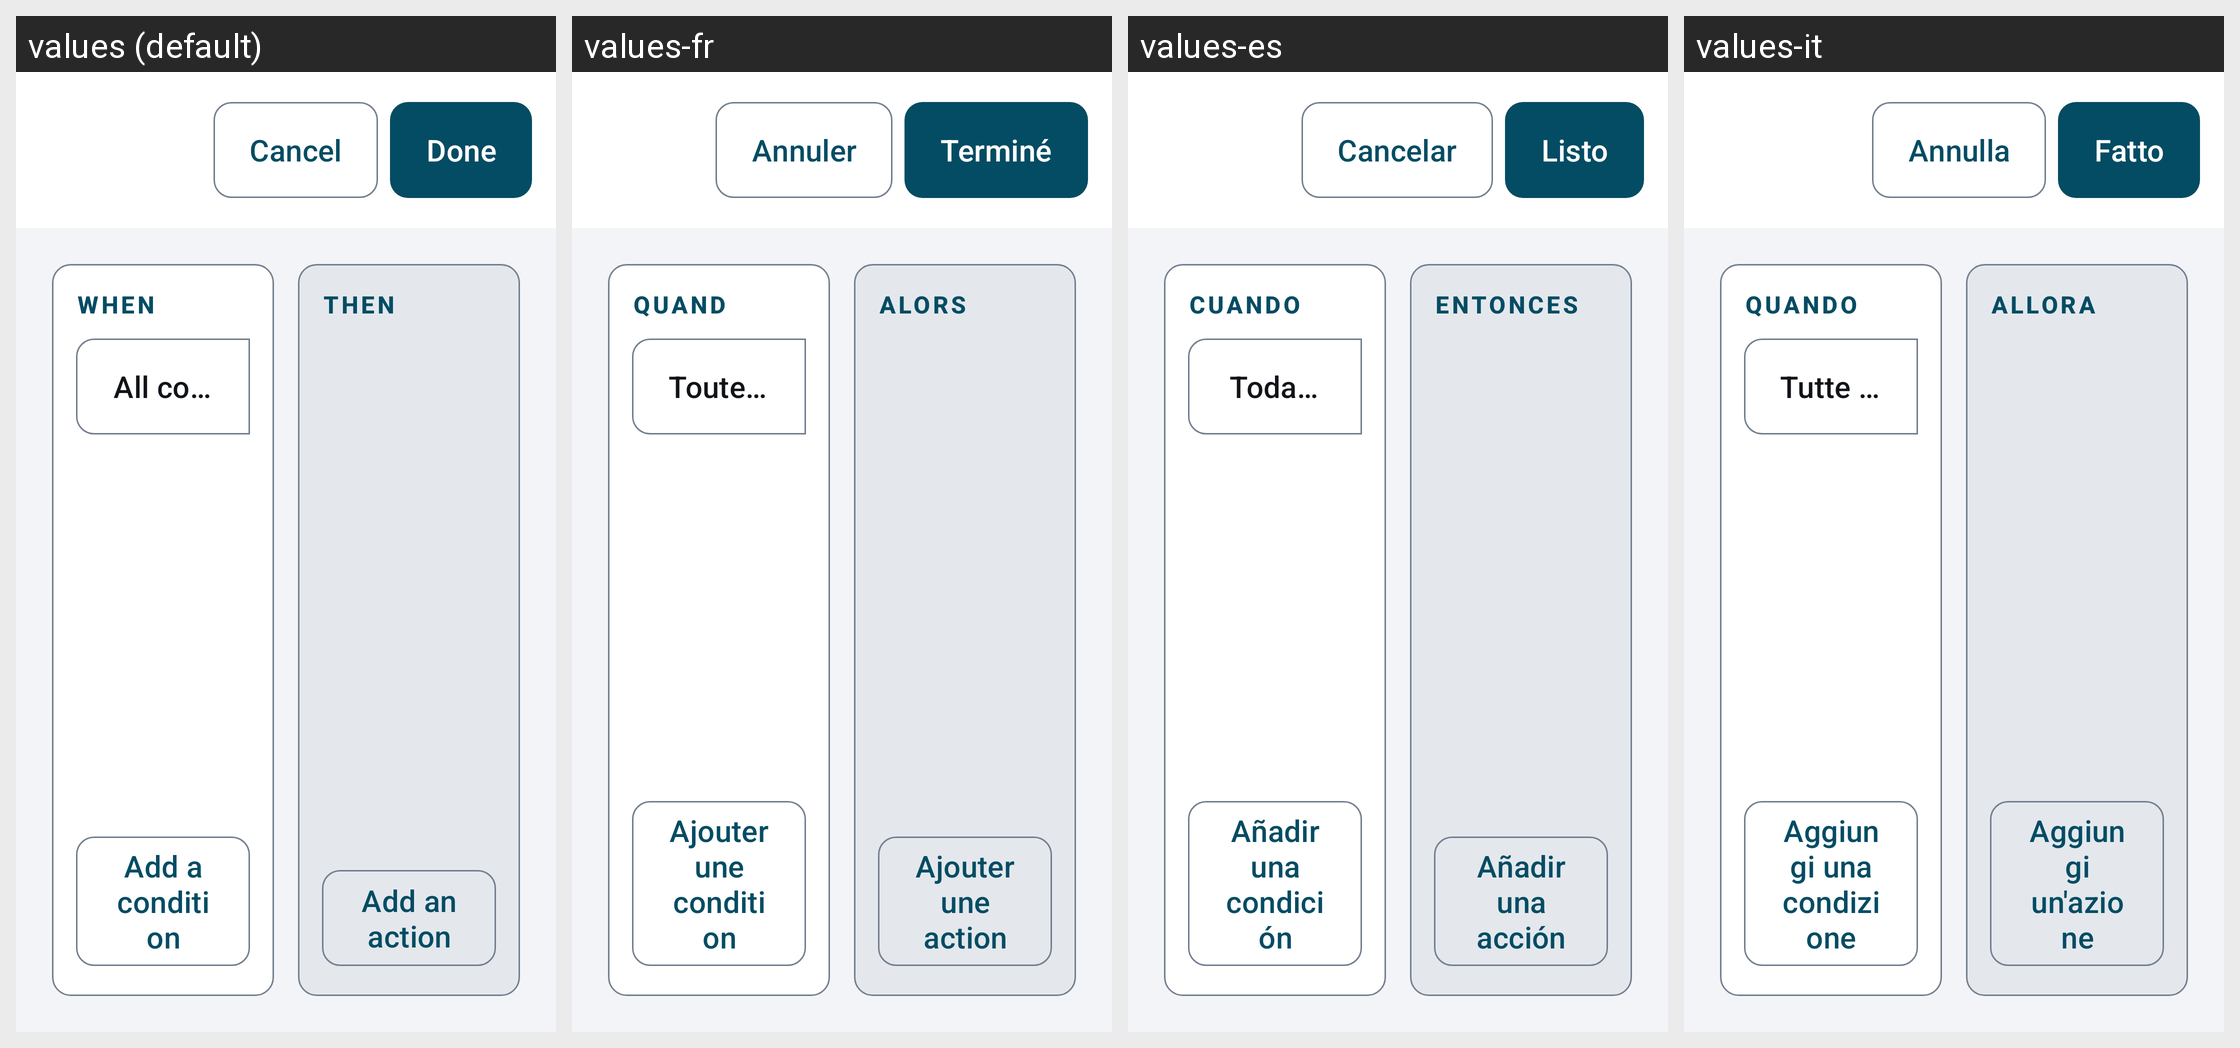

The same Android screen rendered under several of its app's locales, left to right. List the strings drawn on it with the default value and each locale's translation.
Android screen res/layout/activity_branch_editor.xml rendered under 4 locales, left to right: values (default), values-fr, values-es, values-it. Device: Nexus 5 (rendered at 1080×1920; each locale shown at half size, 540×960, under a caption strip naming it); theme Theme.EVTasker.
Other locales in the repository, not shown: values-de, values-pt.
Strings drawn on this screen, with the default value and each locale's value (text and hints the layout hard-codes, and strings that could not be matched under every locale, appear in the picture but are not listed):

editor_cancel
  values: Cancel
  values-fr: Annuler
  values-es: Cancelar
  values-it: Annulla

editor_branch_done
  values: Done
  values-fr: Terminé
  values-es: Listo
  values-it: Fatto

rules_when
  values: WHEN
  values-fr: QUAND
  values-es: CUANDO
  values-it: QUANDO

editor_match_all
  values: All conditions
  values-fr: Toutes les conditions
  values-es: Todas las condiciones
  values-it: Tutte le condizioni

editor_add_condition
  values: Add a condition
  values-fr: Ajouter une condition
  values-es: Añadir una condición
  values-it: Aggiungi una condizione

rules_then
  values: THEN
  values-fr: ALORS
  values-es: ENTONCES
  values-it: ALLORA

editor_add_action
  values: Add an action
  values-fr: Ajouter une action
  values-es: Añadir una acción
  values-it: Aggiungi un'azione
